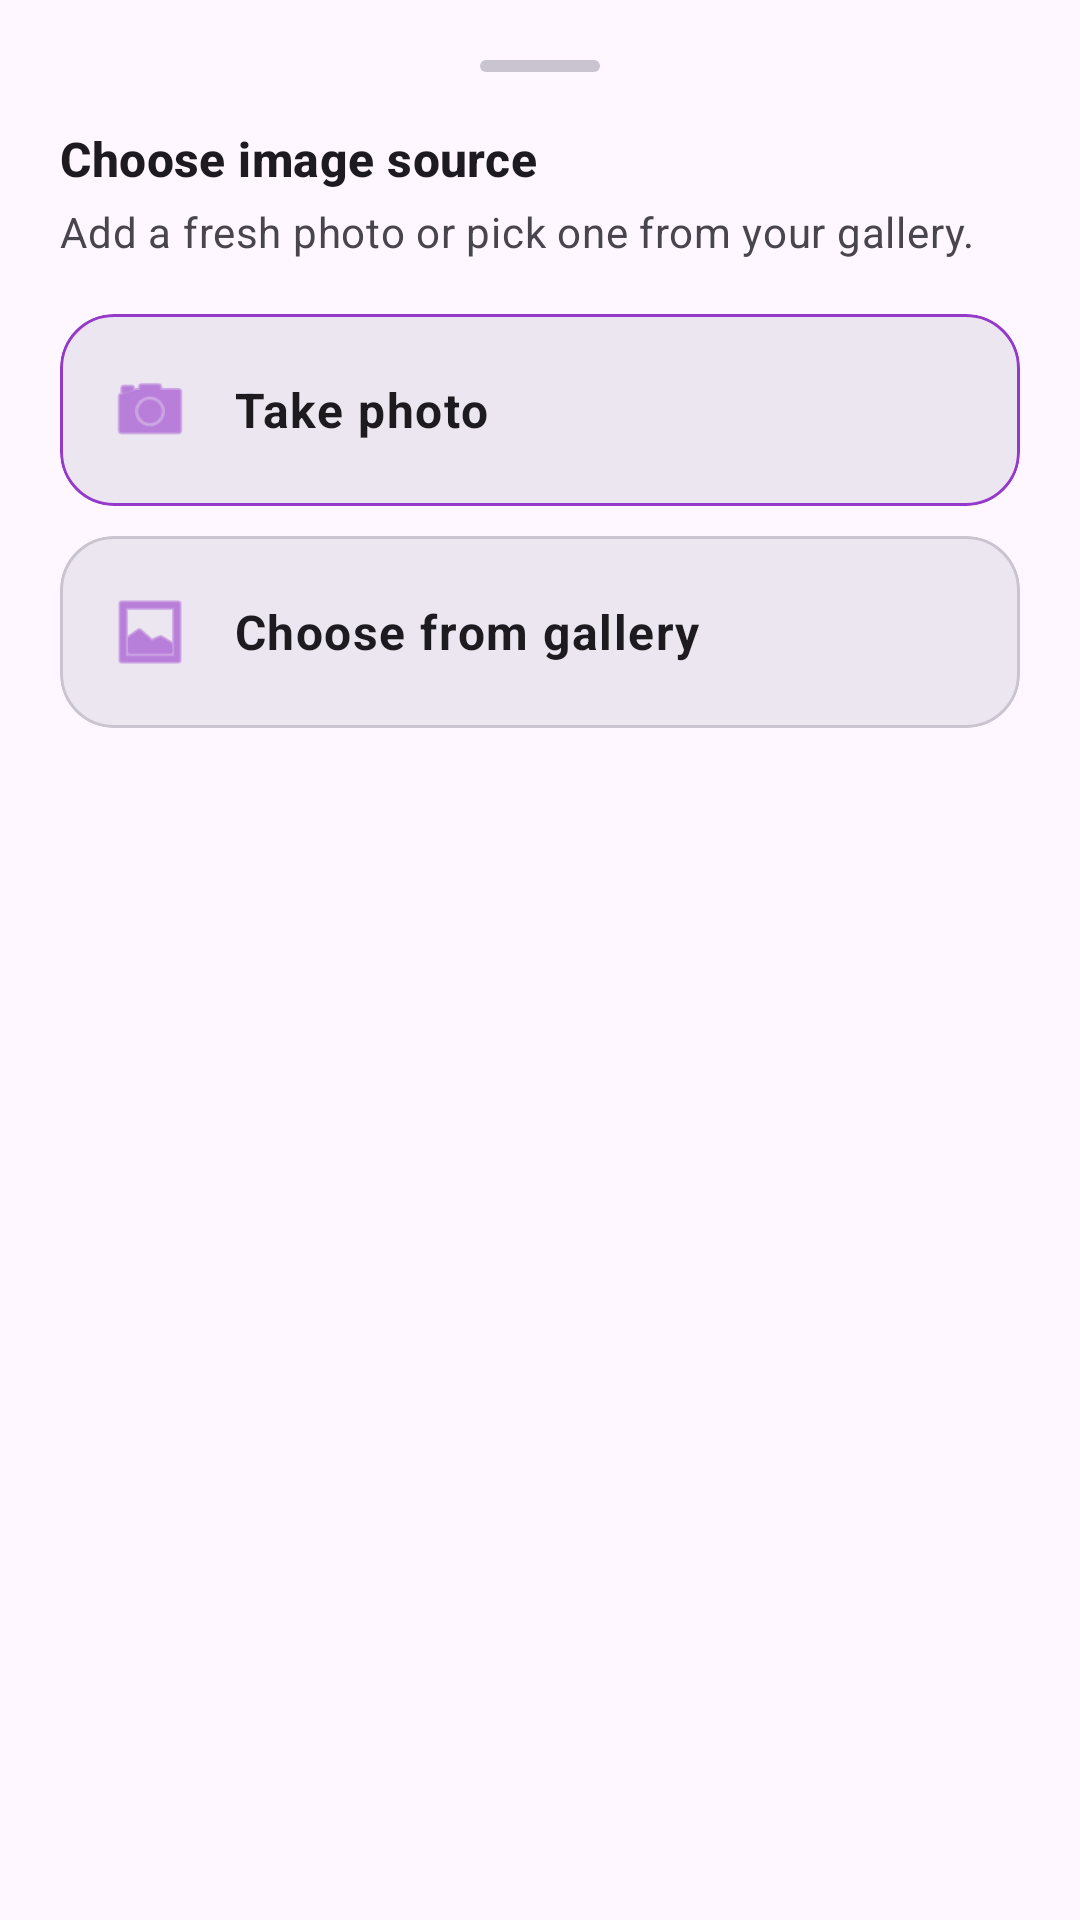

Reconstruct the res/layout file that produces this screen, plus the resources it refers to.
<!-- AndroidManifest.xml: application theme Theme.Postly -->
<!-- res/layout/dialog_image_source.xml -->
<?xml version="1.0" encoding="utf-8"?>
<LinearLayout xmlns:android="http://schemas.android.com/apk/res/android"
    xmlns:app="http://schemas.android.com/apk/res-auto"
    android:layout_width="match_parent"
    android:layout_height="wrap_content"
    android:background="@drawable/bg_dialog_rounded"
    android:orientation="vertical"
    android:paddingHorizontal="20dp"
    android:paddingTop="20dp"
    android:paddingBottom="18dp">

    <View
        android:layout_width="40dp"
        android:layout_height="4dp"
        android:layout_gravity="center_horizontal"
        android:layout_marginBottom="18dp"
        android:background="@drawable/bg_bottom_sheet_handle" />

    <com.google.android.material.textview.MaterialTextView
        android:layout_width="match_parent"
        android:layout_height="wrap_content"
        android:text="@string/choose_image_source"
        android:textAppearance="?attr/textAppearanceTitleMedium"
        android:textColor="?attr/colorOnSurface"
        android:textStyle="bold" />

    <com.google.android.material.textview.MaterialTextView
        android:layout_width="match_parent"
        android:layout_height="wrap_content"
        android:layout_marginTop="4dp"
        android:text="@string/choose_image_source_subtitle"
        android:textAppearance="?attr/textAppearanceBodyMedium"
        android:textColor="?attr/colorOnSurfaceVariant" />

    <com.google.android.material.card.MaterialCardView
        android:id="@+id/cardTakePhoto"
        android:layout_width="match_parent"
        android:layout_height="64dp"
        android:layout_marginTop="18dp"
        android:clickable="true"
        android:focusable="true"
        android:foreground="?attr/selectableItemBackground"
        app:cardBackgroundColor="?attr/colorSurfaceContainerHigh"
        app:cardCornerRadius="18dp"
        app:cardElevation="0dp"
        app:strokeColor="@color/primary"
        app:strokeWidth="1dp">

        <LinearLayout
            android:layout_width="match_parent"
            android:layout_height="match_parent"
            android:gravity="center_vertical"
            android:orientation="horizontal"
            android:paddingHorizontal="16dp">

            <ImageView
                android:layout_width="28dp"
                android:layout_height="28dp"
                android:contentDescription="@string/take_photo"
                android:src="@android:drawable/ic_menu_camera"
                app:tint="@color/primary" />

            <com.google.android.material.textview.MaterialTextView
                android:layout_width="0dp"
                android:layout_height="wrap_content"
                android:layout_marginStart="14dp"
                android:layout_weight="1"
                android:text="@string/take_photo"
                android:textAppearance="?attr/textAppearanceBodyLarge"
                android:textColor="?attr/colorOnSurface"
                android:textStyle="bold" />

        </LinearLayout>
    </com.google.android.material.card.MaterialCardView>

    <com.google.android.material.card.MaterialCardView
        android:id="@+id/cardChooseGallery"
        android:layout_width="match_parent"
        android:layout_height="64dp"
        android:layout_marginTop="10dp"
        android:clickable="true"
        android:focusable="true"
        android:foreground="?attr/selectableItemBackground"
        app:cardBackgroundColor="?attr/colorSurfaceContainerHigh"
        app:cardCornerRadius="18dp"
        app:cardElevation="0dp"
        app:strokeColor="?attr/colorOutlineVariant"
        app:strokeWidth="1dp">

        <LinearLayout
            android:layout_width="match_parent"
            android:layout_height="match_parent"
            android:gravity="center_vertical"
            android:orientation="horizontal"
            android:paddingHorizontal="16dp">

            <ImageView
                android:layout_width="28dp"
                android:layout_height="28dp"
                android:contentDescription="@string/choose_from_gallery"
                android:src="@android:drawable/ic_menu_gallery"
                app:tint="@color/primary" />

            <com.google.android.material.textview.MaterialTextView
                android:layout_width="0dp"
                android:layout_height="wrap_content"
                android:layout_marginStart="14dp"
                android:layout_weight="1"
                android:text="@string/choose_from_gallery"
                android:textAppearance="?attr/textAppearanceBodyLarge"
                android:textColor="?attr/colorOnSurface"
                android:textStyle="bold" />

        </LinearLayout>
    </com.google.android.material.card.MaterialCardView>

</LinearLayout>
<!-- resources referenced by this layout -->
<resources>
  <color name="primary">#9539CB</color>
  <!-- drawable bg_bottom_sheet_handle (drawable) -->
  <?xml version="1.0" encoding="utf-8"?>
  <shape xmlns:android="http://schemas.android.com/apk/res/android"
      android:shape="rectangle">
  
      <solid android:color="?attr/colorOutlineVariant" />
  
      <corners android:radius="4dp" />
  
  </shape>
  <!-- drawable bg_dialog_rounded (drawable) -->
  <?xml version="1.0" encoding="utf-8"?>
  <shape xmlns:android="http://schemas.android.com/apk/res/android"
      android:shape="rectangle">
  
      <solid android:color="?attr/colorSurface" />
  
      <corners android:radius="24dp" />
  
  </shape>
  <string name="choose_from_gallery">Choose from gallery</string>
  <string name="choose_image_source">Choose image source</string>
  <string name="choose_image_source_subtitle">Add a fresh photo or pick one from your gallery.</string>
  <string name="take_photo">Take photo</string>
  <style name="Theme.Postly" parent="Base.Theme.Postly" />
  <style name="Base.Theme.Postly" parent="Theme.Material3.DayNight.NoActionBar">
          
          <item name="colorPrimary">@color/primary</item>
          <item name="colorOnPrimary">@color/secundary</item>
          <item name="colorPrimaryContainer">@color/primary</item>
          <item name="colorOnPrimaryContainer">@color/secundary</item>
          <item name="colorSecondary">@color/primary</item>
          <item name="colorOnSecondary">@color/secundary</item>
          <item name="colorTertiary">@color/primary</item>
          
          
          <item name="android:statusBarColor">@color/primary</item>
          <item name="android:windowLightStatusBar" tools:targetApi="m">false</item>
      </style>
  <color name="secundary">#FFFFFFFF</color>
</resources>
